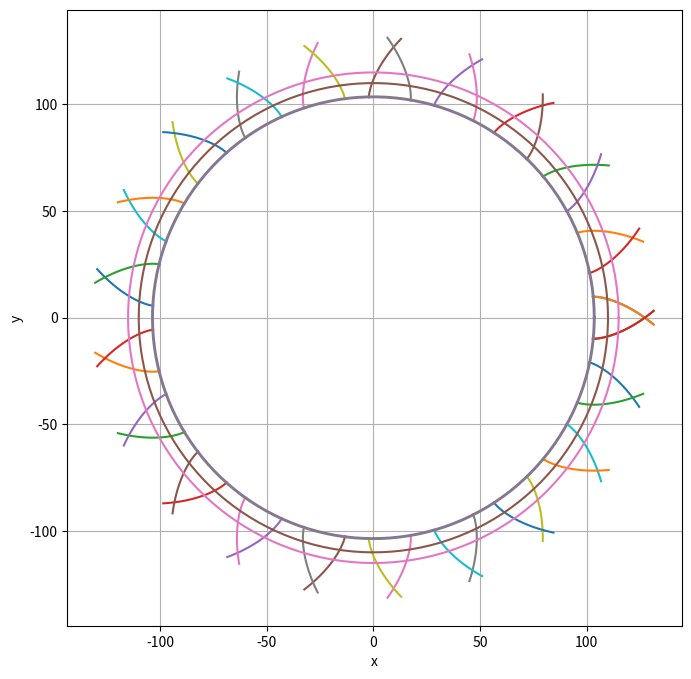

Python code for this plot:
import numpy as np
import matplotlib.pyplot as plt

# 定义渐开线的函数，增加旋转方向的控制参数 direction
def involute_curve(phi, r_b, theta_offset, direction=1):
    x = r_b * (np.cos(direction * phi + theta_offset) + direction * phi * np.sin(direction * phi + theta_offset))
    y = r_b * (np.sin(direction * phi + theta_offset) - direction * phi * np.cos(direction * phi + theta_offset))
    return x, y

# 参数
m = 5
z = 22
alpha = 20
r_p = m*z
r_b = r_p*np.cos(np.radians(alpha))
r_a = r_p + m
r_f = r_p - 1.25*m

phi_range = np.linspace(0, np.pi/4, 100)  # 参数范围
theta_offsets = np.linspace(0, 2*np.pi, z)  # 四条渐开线的起始角度
delta_theta = np.pi/z/1.5

# 选择旋转方向: 1 为逆时针，-1 为顺时针
direction = -1  # 修改为 -1 可以得到顺时针旋转的渐开线

# 绘图
plt.figure(figsize=(8, 8))
for theta_offset in theta_offsets:
    x, y = involute_curve(phi_range, r_b, theta_offset+delta_theta, direction)
    plt.plot(x, y)


direction = 1  # 修改为 -1 可以得到顺时针旋转的渐开线

for theta_offset in theta_offsets:
    x, y = involute_curve(phi_range, r_b, theta_offset-delta_theta, direction)
    plt.plot(x, y)

# 绘制基圆
theta = np.linspace(0, 2*np.pi, 300)
x_circle = r_b * np.cos(theta)
y_circle = r_b * np.sin(theta)
plt.plot(x_circle, y_circle)

# 绘制分度圆
r_p = r_b/np.cos(np.radians(alpha))
theta = np.linspace(0, 2*np.pi, 300)
x_circle = r_p * np.cos(theta)
y_circle = r_p * np.sin(theta)
plt.plot(x_circle, y_circle)

# 绘制齿顶圆
theta = np.linspace(0, 2*np.pi, 300)
x_circle = r_a * np.cos(theta)
y_circle = r_a * np.sin(theta)
plt.plot(x_circle, y_circle)

# 绘制齿根圆
theta = np.linspace(0, 2*np.pi, 300)
x_circle = r_f * np.cos(theta)
y_circle = r_f * np.sin(theta)
plt.plot(x_circle, y_circle)

# 图形设置
plt.gca().set_aspect('equal', adjustable='box')
plt.xlabel("x")
plt.ylabel("y")
plt.grid(True)
plt.show()
